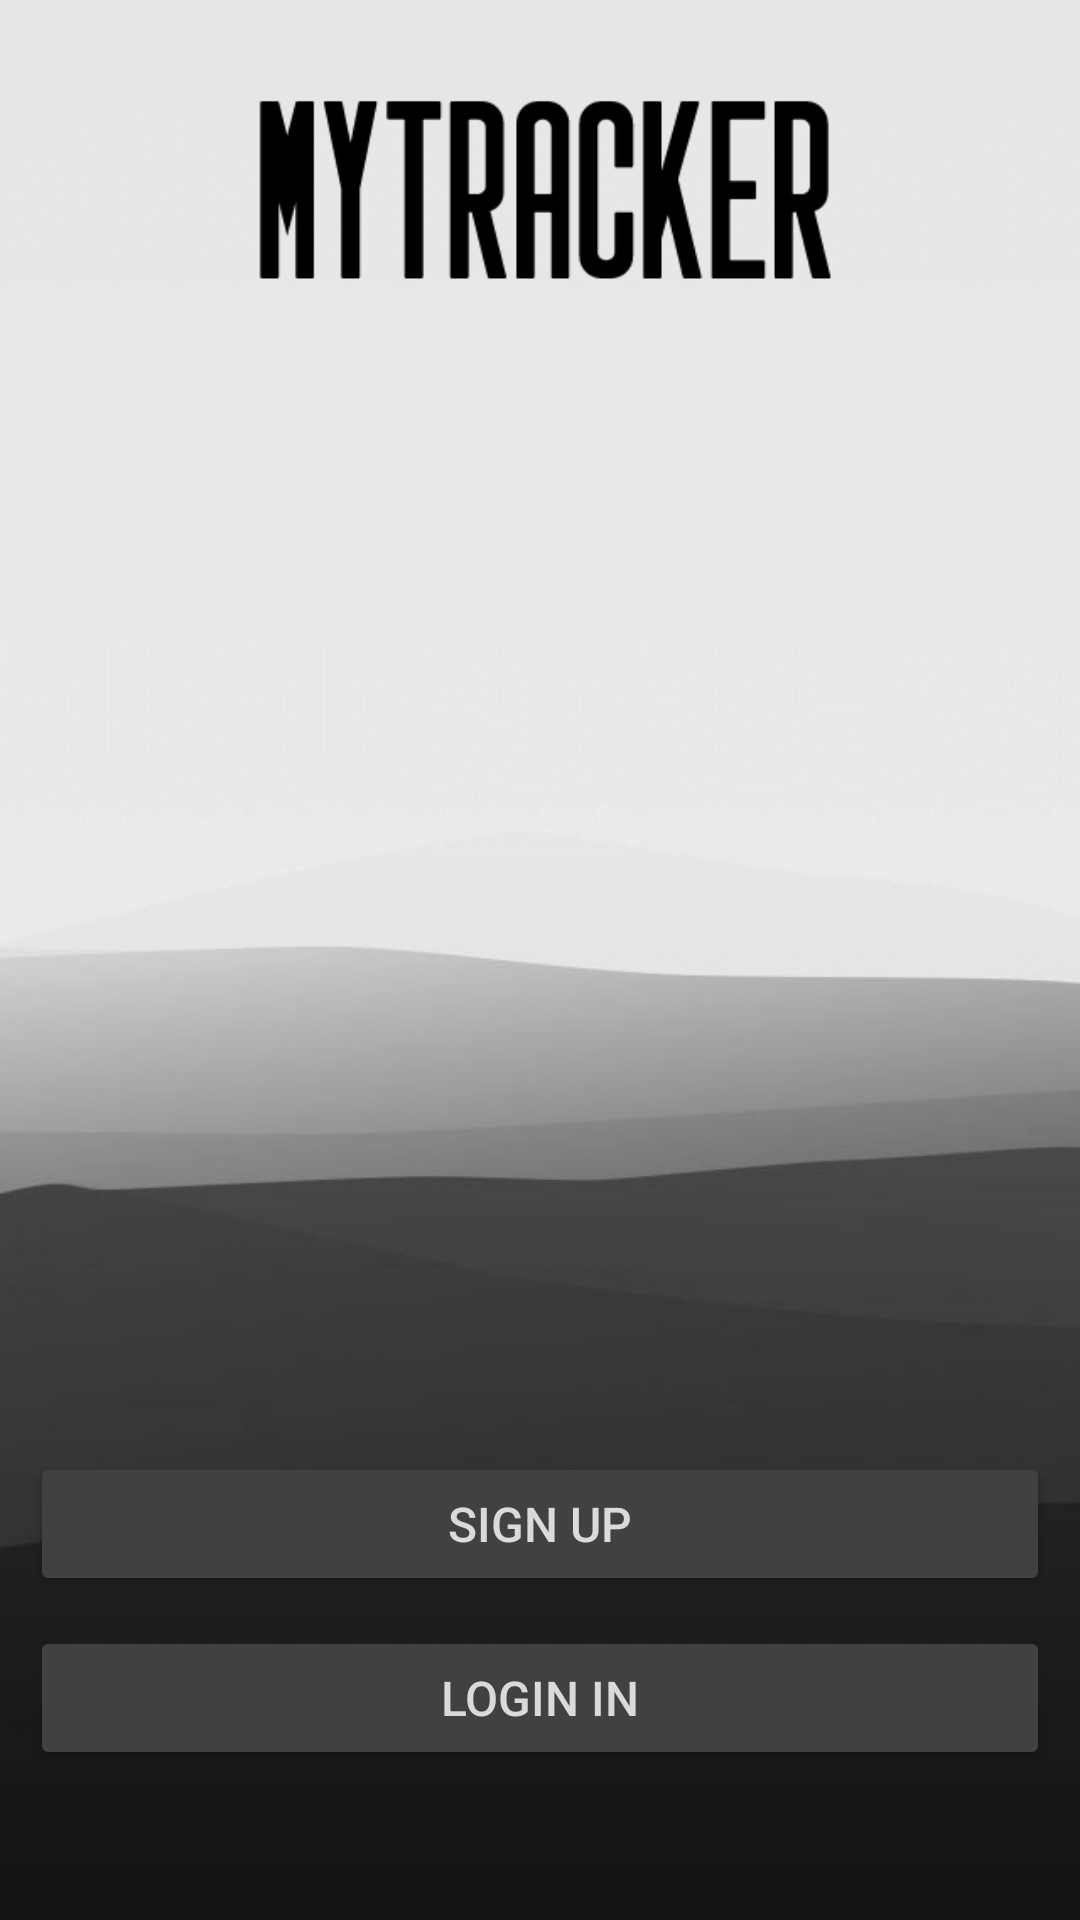

This screen was rendered from an Android layout file. Write that file and the resources it references.
<!-- AndroidManifest.xml: application theme Theme.MyTracker -->
<!-- res/layout/activity_main.xml -->
<?xml version="1.0" encoding="utf-8"?>
<RelativeLayout xmlns:android="http://schemas.android.com/apk/res/android"
    xmlns:app="http://schemas.android.com/apk/res-auto"
    xmlns:tools="http://schemas.android.com/tools"
    android:layout_width="match_parent"
    android:layout_height="match_parent"
    tools:context=".MainActivity">

    <ImageView
        android:layout_width="match_parent"
        android:layout_height="match_parent"
        android:src="@drawable/banner_ver_4"
        android:scaleType="centerCrop" />
    <LinearLayout
        android:layout_width="match_parent"
        android:layout_height="wrap_content"
        android:orientation="vertical"
        android:layout_alignParentBottom="true">

        <Button
            android:id="@+id/sign_up_button"
            android:text="Sign up"
            android:layout_width="match_parent"
            android:layout_height="wrap_content"
            android:layout_marginTop="10dp"
            android:layout_marginLeft="10dp"
            android:layout_marginRight="10dp"
            android:backgroundTint="#424040"
            android:layout_weight="0.5"
            android:textColor="#DADADA"
            android:textSize="16sp"
            android:layout_gravity="center"/>
        <Button
            android:id="@+id/log_in_button"
            android:layout_width="match_parent"
            android:layout_height="wrap_content"
            android:layout_marginTop="10dp"
            android:layout_marginLeft="10dp"
            android:layout_marginRight="10dp"
            android:layout_marginBottom="50dp"
            android:backgroundTint="#424040"
            android:layout_weight="0.5"
            android:text="Login in"
            android:textColor="#DADADA"
            android:textSize="16sp"
            android:layout_gravity="center"/>

    </LinearLayout>


</RelativeLayout>
<!-- resources referenced by this layout -->
<resources>
  <!-- drawable banner_ver_4: png bitmap (drawable, 38878 bytes) -->
  <style name="Theme.MyTracker" parent="Theme.AppCompat.Light.NoActionBar">
          
          <item name="colorPrimary">@color/purple_500</item>
          <item name="colorPrimaryVariant">@color/purple_700</item>
          <item name="colorOnPrimary">@color/white</item>
          
          <item name="android:colorAccent">@color/colorPrimaryDark</item>
          <item name="colorSecondary">@color/colorPrimaryDark</item>
          <item name="colorSecondaryVariant">@color/colorPrimaryDark</item>
          <item name="colorOnSecondary">@color/black</item>
          
          <item name="android:statusBarColor">?attr/colorPrimaryVariant</item>
          
      </style>
  <color name="purple_500">#FF6200EE</color>
  <color name="purple_700">#FF3700B3</color>
  <color name="white">#FFFFFFFF</color>
  <color name="colorPrimaryDark">#1C1C1C</color>
  <color name="black">#FF000000</color>
</resources>
